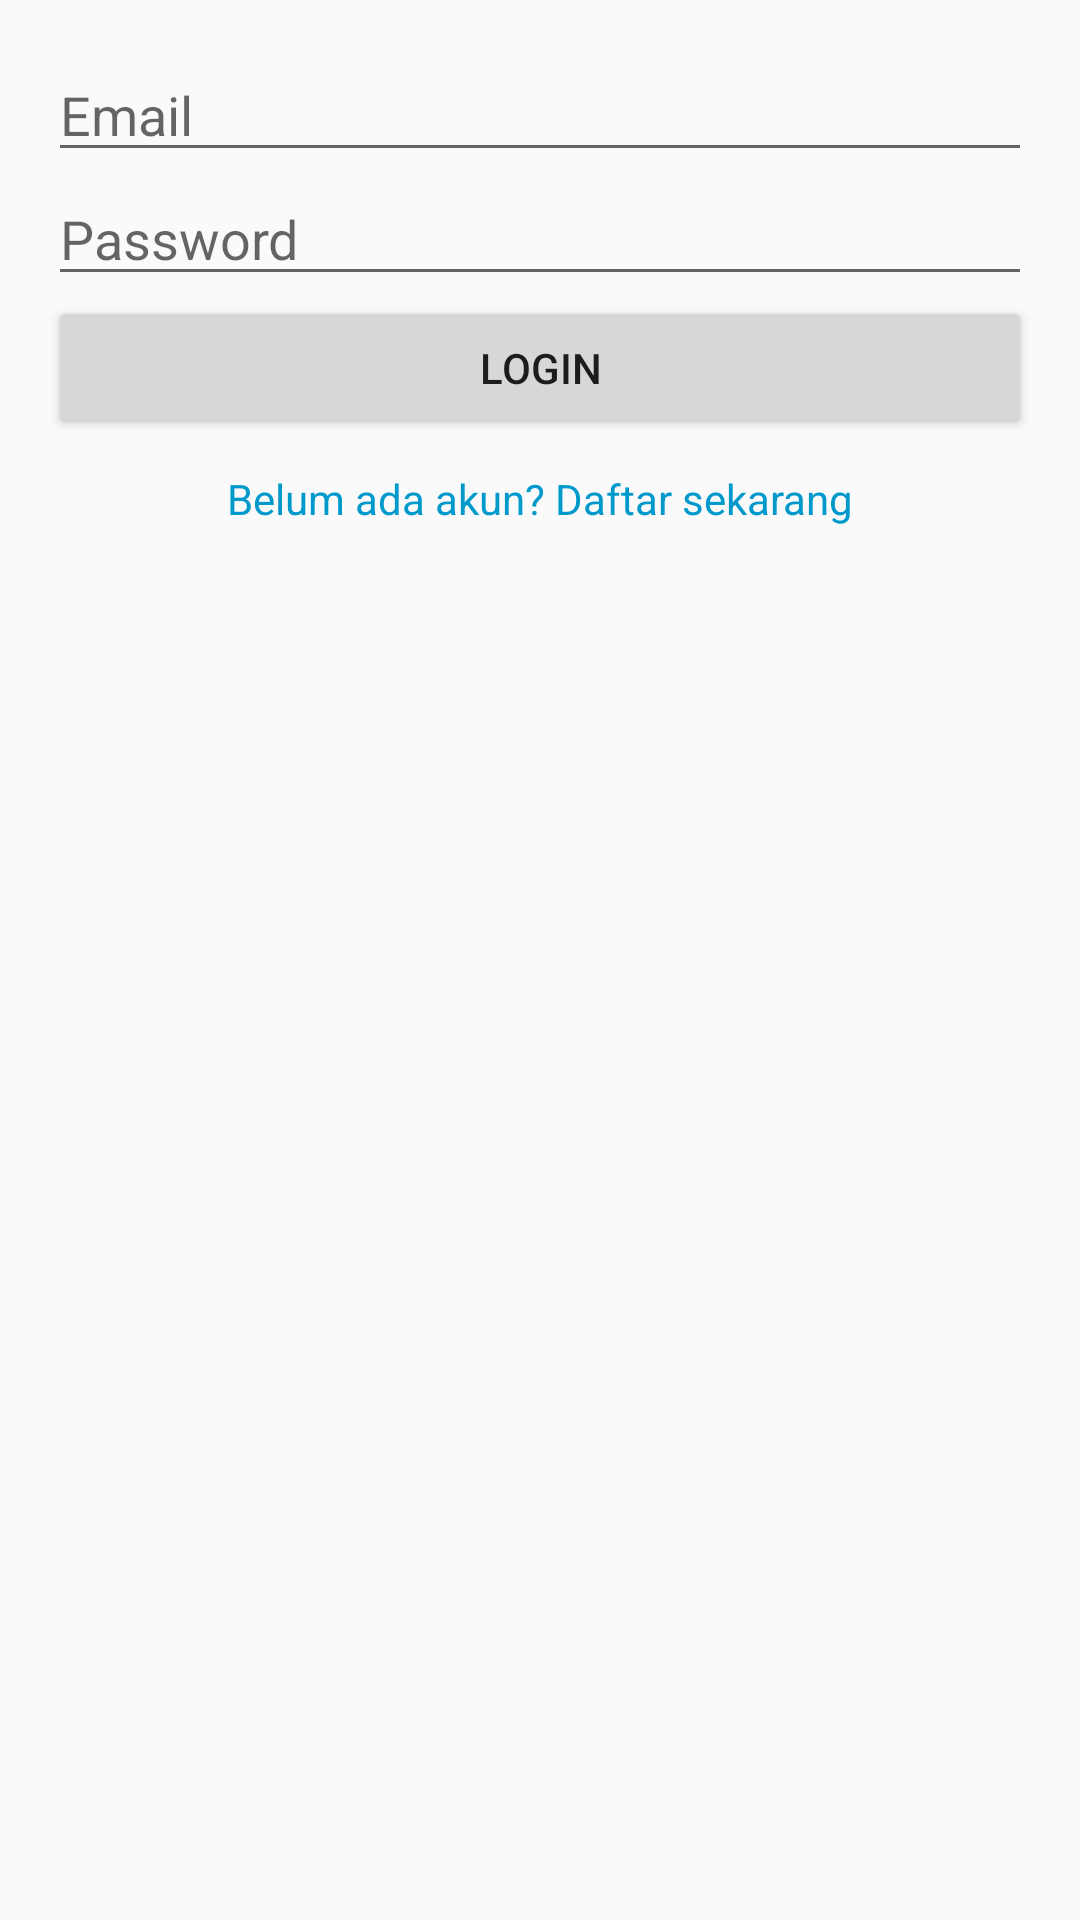

Reconstruct the res/layout file that produces this screen, plus the resources it refers to.
<!-- AndroidManifest.xml: activity theme Theme.AppCompat.Light.NoActionBar -->
<!-- res/layout/activity_login.xml -->
<?xml version="1.0" encoding="utf-8"?>
<LinearLayout xmlns:android="http://schemas.android.com/apk/res/android"
    android:orientation="vertical"
    android:padding="16dp"
    android:layout_width="match_parent"
    android:layout_height="match_parent">

    <EditText
        android:id="@+id/etEmail"
        android:autofillHints=""
        android:hint="Email"
        android:inputType="textEmailAddress"
        android:layout_width="match_parent"
        android:layout_height="wrap_content" />

    <EditText
        android:id="@+id/etPassword"
        android:hint="Password"
        android:inputType="textPassword"
        android:layout_width="match_parent"
        android:layout_height="wrap_content" />

    <Button
        android:id="@+id/btnLogin"
        android:text="Login"
        android:layout_width="match_parent"
        android:layout_height="wrap_content" />

    <TextView
        android:id="@+id/tvRegister"
        android:text="Belum ada akun? Daftar sekarang"
        android:layout_width="match_parent"
        android:layout_height="wrap_content"
        android:gravity="center"
        android:textColor="@android:color/holo_blue_dark"
        android:layout_marginTop="10dp"/>
</LinearLayout>
<!-- resources referenced by this layout -->
<resources>
  <style name="Theme.AppCompat.Light.NoActionBar">
          <item name="android:windowNoTitle">true</item>
          <item name="android:windowActionBar">false</item>
      </style>
</resources>
